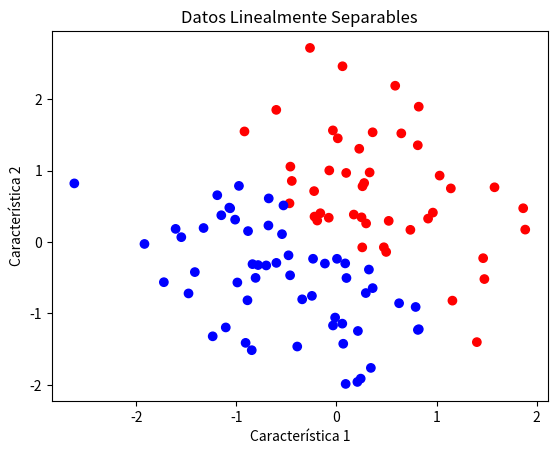

This figure's Python source: (Note: this script raises an exception after producing the figure.)
# Importar librerías necesarias
# numpy para operaciones matemáticas y matplotlib para visualización
import numpy as np
import matplotlib.pyplot as plt

# Generar datos linealmente separables
# Se establece una semilla para reproducibilidad y se generan 100 puntos aleatorios en 2D
np.random.seed(42)
X = np.random.randn(100, 2)  # Matriz de características (100 muestras, 2 características)
y = np.where(X[:, 0] + X[:, 1] > 0, 1, 0)  # Etiquetas binarias basadas en una regla lineal

# Visualizar los datos
# Se grafican los puntos con colores diferentes según su etiqueta (y)
plt.scatter(X[:, 0], X[:, 1], c=y, cmap='bwr')  # 'bwr' para colores azul y rojo
plt.title('Datos Linealmente Separables')  # Título del gráfico
plt.xlabel('Característica 1')  # Etiqueta del eje X
plt.ylabel('Característica 2')  # Etiqueta del eje Y
plt.show()  # Mostrar el gráfico

# Entrenar el Perceptrón
# Aquí se intenta entrenar un modelo Perceptrón, pero falta la implementación de la clase Perceptron
perceptron = Perceptron()  # Crear una instancia del Perceptrón
perceptron.fit(X, y)  # Ajustar el modelo a los datos
print(f"Perceptron weights: {perceptron.weights}, bias: {perceptron.bias}")  # Imprimir los pesos y el sesgo
